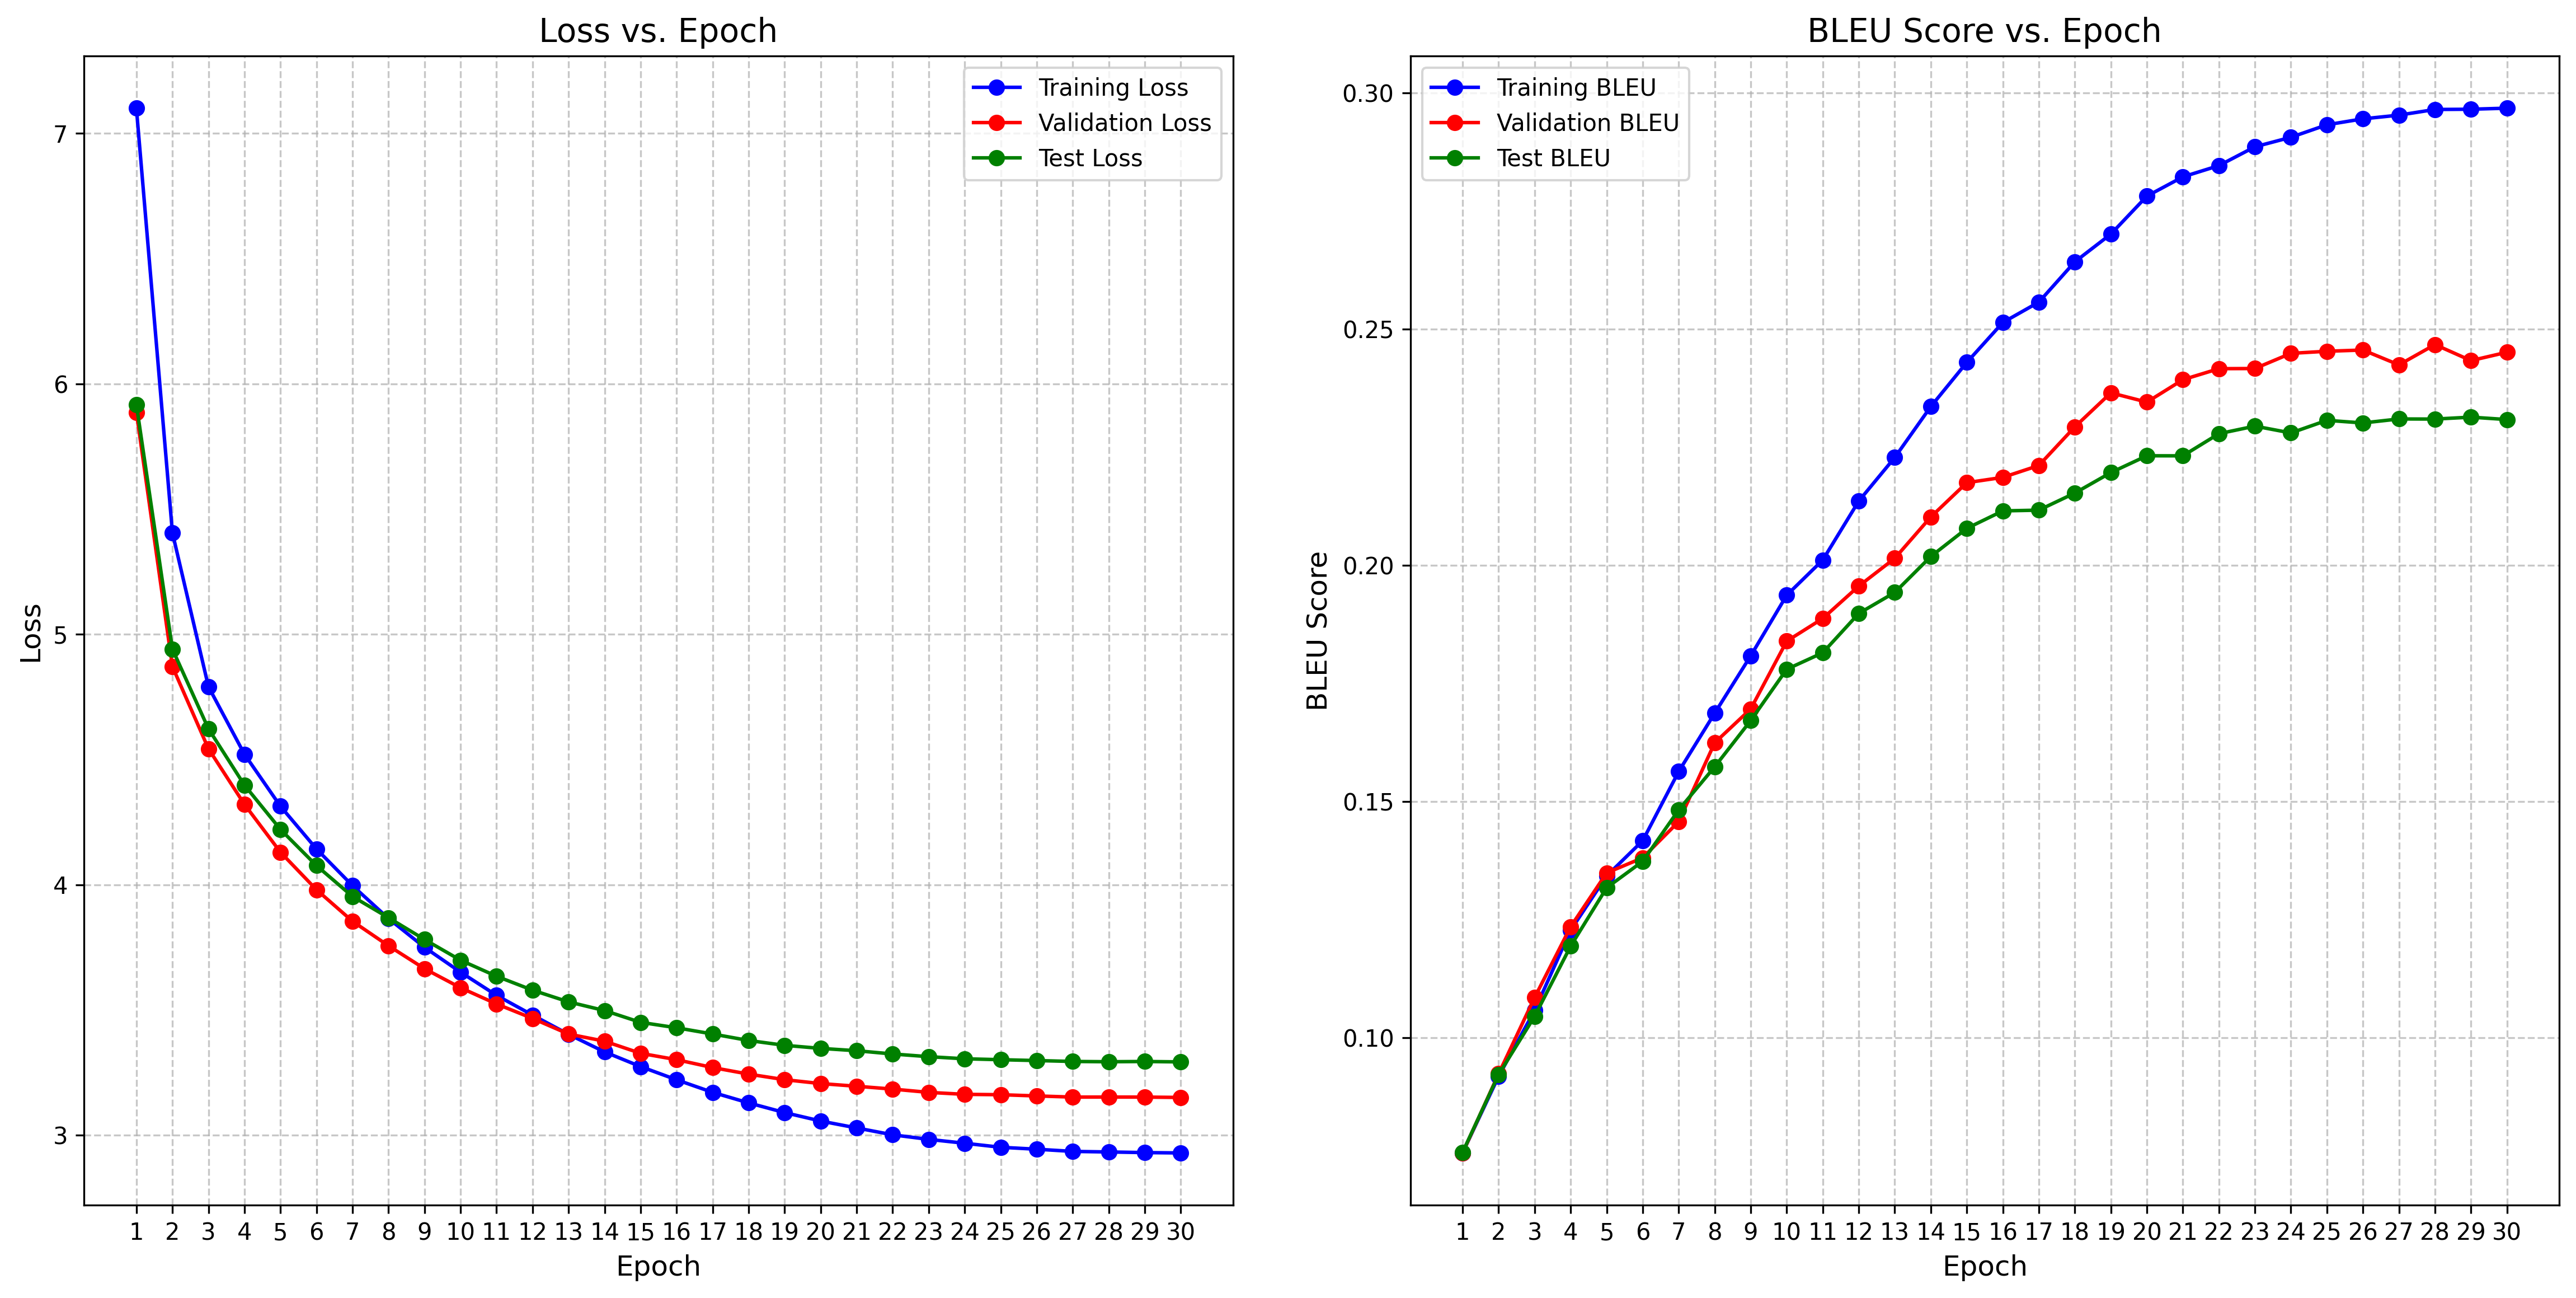

The file beside this chart, header and first rows:
epoch, step, train_loss, train_bleu, val_loss, val_bleu, test_loss, test_bleu, learning_rate
1, 71, 7.101, 0.07566, 5.887, 0.07563, 5.917, 0.07578, 0.0
2, 142, 5.406, 0.09184, 4.871, 0.09238, 4.941, 0.09222, 9.389671361502347e-05
3, 213, 4.791, 0.1058, 4.543, 0.1085, 4.623, 0.1045, 0.0001878
4, 284, 4.521, 0.1228, 4.321, 0.1235, 4.398, 0.1194, 0.0002
5, 355, 4.313, 0.1342, 4.13, 0.1349, 4.221, 0.1317, 0.000199
6, 426, 4.143, 0.1417, 3.98, 0.1381, 4.076, 0.1373, 0.0001954
7, 497, 3.996, 0.1563, 3.854, 0.1457, 3.953, 0.1482, 0.000194
8, 568, 3.865, 0.1687, 3.756, 0.1624, 3.868, 0.1573, 0.0001892
9, 639, 3.75, 0.1808, 3.665, 0.1696, 3.781, 0.1671, 0.0001807
10, 710, 3.651, 0.1937, 3.589, 0.1839, 3.699, 0.178, 0.00017
11, 781, 3.558, 0.2011, 3.524, 0.1887, 3.634, 0.1815, 0.0001688
12, 852, 3.479, 0.2136, 3.466, 0.1956, 3.579, 0.1898, 0.0001574
13, 923, 3.403, 0.2228, 3.404, 0.2015, 3.532, 0.1942, 0.0001433
14, 994, 3.332, 0.2336, 3.375, 0.2102, 3.497, 0.2018, 0.0001399
15, 1065, 3.274, 0.2429, 3.327, 0.2175, 3.45, 0.2078, 0.0001281
16, 1136, 3.221, 0.2514, 3.301, 0.2186, 3.429, 0.2115, 0.0001121
17, 1207, 3.171, 0.2557, 3.27, 0.2211, 3.404, 0.2117, 9.585444302852846e-05
18, 1278, 3.129, 0.2642, 3.244, 0.2293, 3.378, 0.2153, 9.471458952340766e-05
19, 1349, 3.09, 0.2701, 3.221, 0.2365, 3.359, 0.2196, 7.970115180199677e-05
20, 1420, 3.056, 0.2781, 3.206, 0.2345, 3.346, 0.2232, 6.410520364406137e-05
21, 1491, 3.029, 0.2822, 3.195, 0.2393, 3.337, 0.2231, 6.10900632791039e-05
22, 1562, 3.001, 0.2846, 3.184, 0.2416, 3.324, 0.2278, 4.948452042814817e-05
23, 1633, 2.983, 0.2885, 3.171, 0.2416, 3.313, 0.2294, 3.62308900249583e-05
24, 1704, 2.968, 0.2906, 3.163, 0.2448, 3.305, 0.228, 2.4699467631963912e-05
25, 1775, 2.952, 0.2932, 3.161, 0.2453, 3.301, 0.2307, 2.42785779096617e-05
26, 1846, 2.944, 0.2945, 3.157, 0.2455, 3.298, 0.2301, 1.519925874219066e-05
27, 1917, 2.935, 0.2952, 3.152, 0.2424, 3.294, 0.231, 7.984838778494918e-06
28, 1988, 2.933, 0.2964, 3.152, 0.2467, 3.293, 0.2309, 7.000584231802123e-06
29, 2059, 2.93, 0.2965, 3.152, 0.2433, 3.294, 0.2313, 3.2495312808357326e-06
30, 2130, 2.929, 0.2967, 3.15, 0.2451, 3.292, 0.2308, 1.1202274494549048e-06
